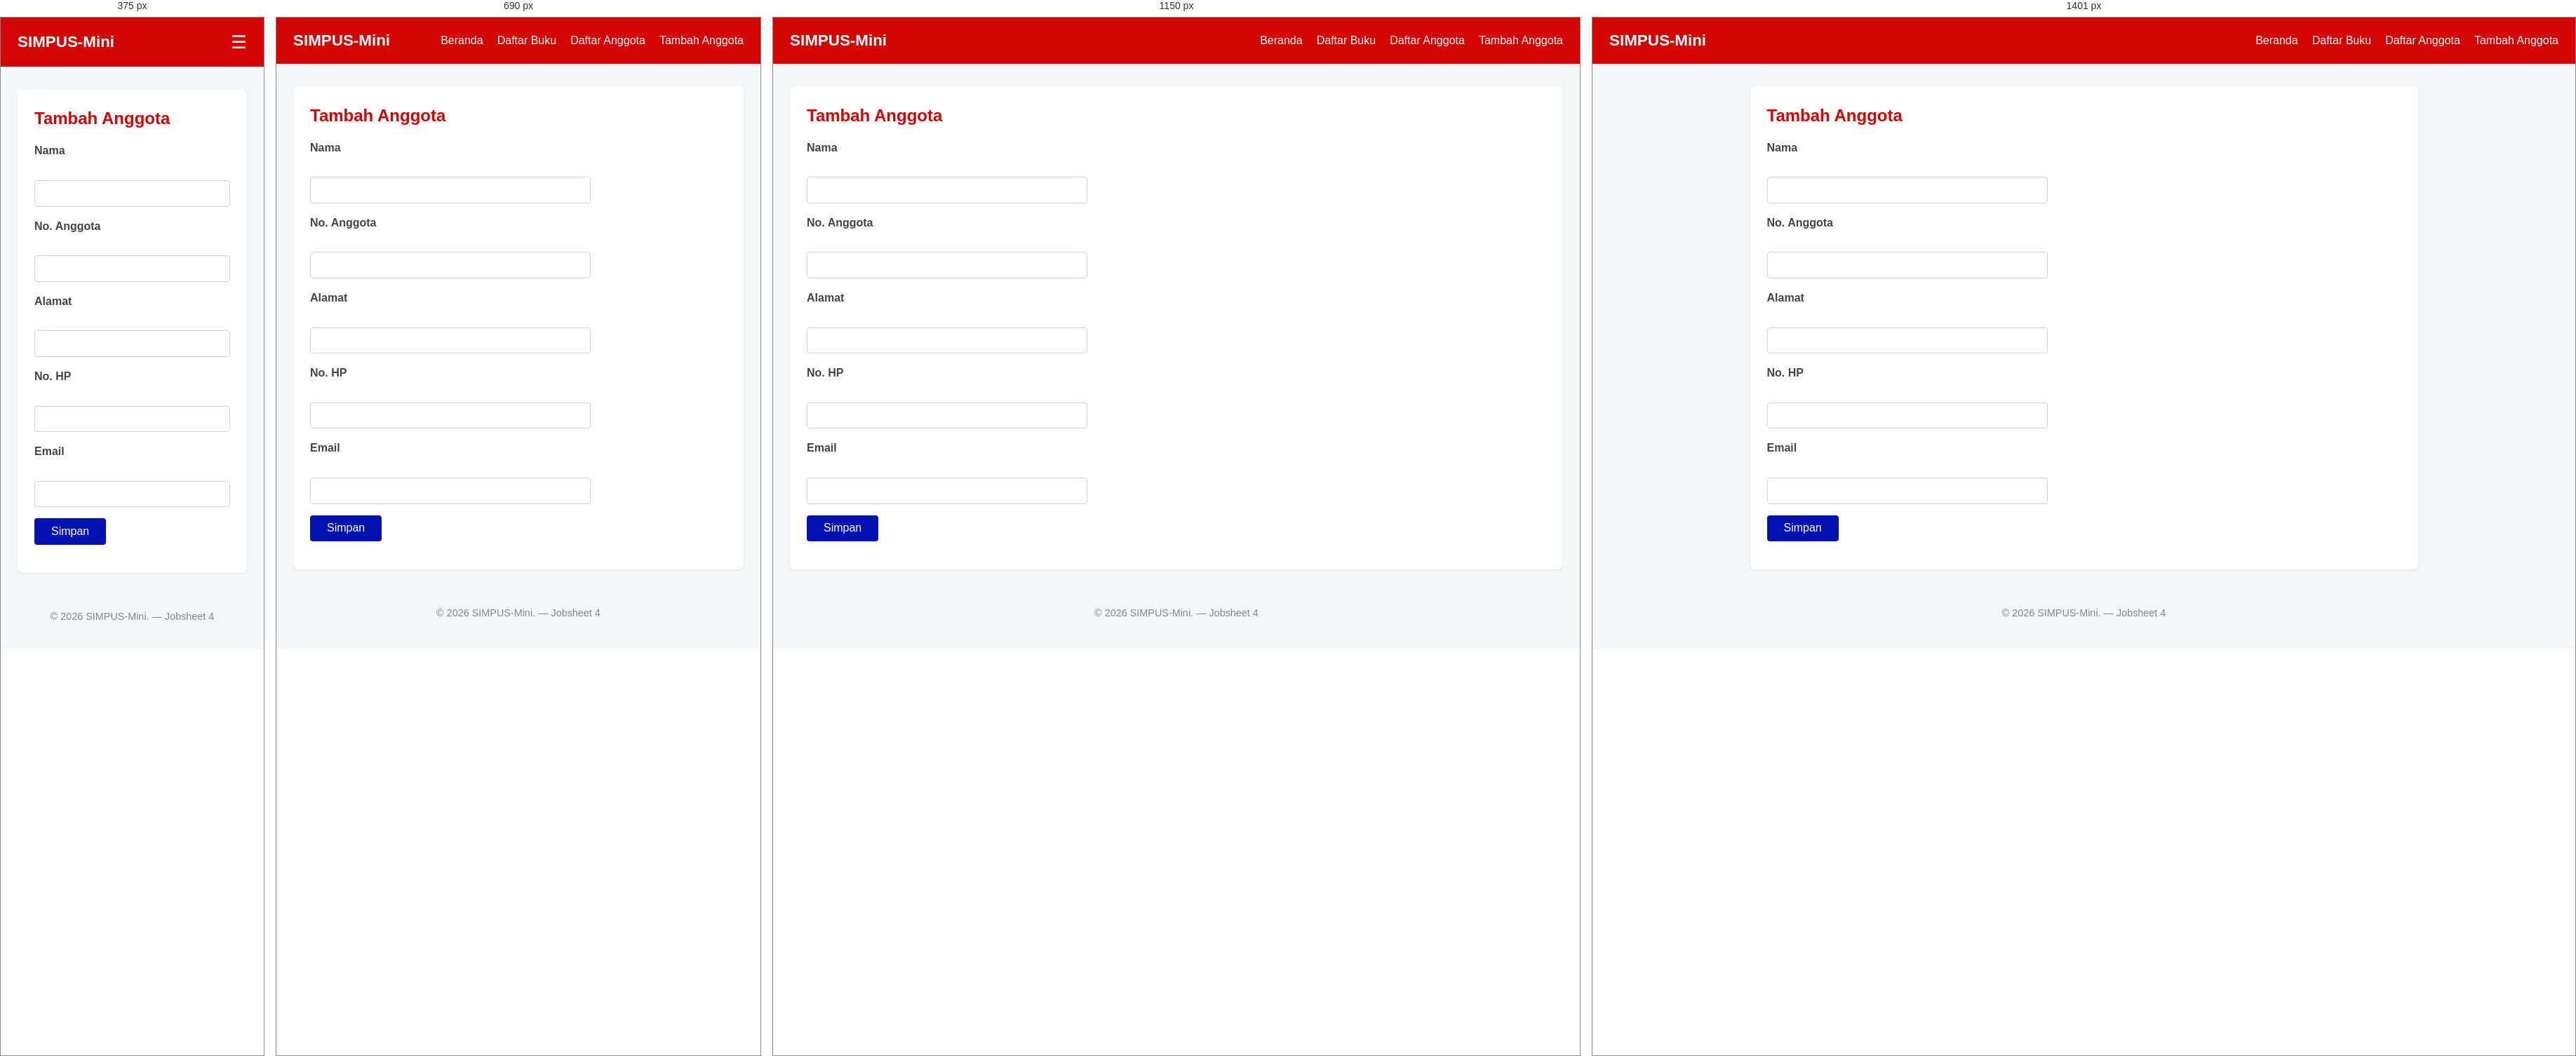
Rendered at 375 px, 690 px, 1150 px and 1401 px, left to right.

<!-- file: tambah.html -->
<!DOCTYPE html>
<html lang="id">

<head>
    <meta charset="UTF-8">
    <meta name="viewport" content="width=device-width, initial-scale=1.0">
    <title>SIMPUS-Mini | Tambah Anggota</title>
    <link rel="stylesheet" href="../assets/css/style.css">
</head>

<body>
    <header>
        <h1>SIMPUS-Mini</h1>
        <input type="checkbox" id="nav-toggle" class="nav-toggle">
        <label for="nav-toggle" class="nav-toggle-label">&#9776;</label>
        <nav>
            <ul>
                <li><a href="../index.html">Beranda</a></li>
                <li><a href="../buku/list.html">Daftar Buku</a></li>
                <li><a href="list.html">Daftar Anggota</a></li>
                <li><a href="tambah.html">Tambah Anggota</a></li>
            </ul>
        </nav>
    </header>

    <main>
        <section>
            <h2>Tambah Anggota</h2>
            <form action="">
                <p>
                    <label for="nama">Nama</label><br>
                    <input type="text" id="nama" name="nama" required>
                </p>
                <p>
                    <label for="no_anggota">No. Anggota</label><br>
                    <input type="text" id="no_anggota" name="no_anggota" required>
                </p>
                <p>
                    <label for="alamat">Alamat</label><br>
                    <input type="text" id="alamat" name="alamat">
                </p>
                <p>
                    <label for="no_hp">No. HP</label><br>
                    <input type="text" id="no_hp" name="no_hp">
                </p>
                <p>
                    <label for="email">Email</label><br>
                    <input type="email" id="email" name="email">
                </p>
                <p>
                    <button type="submit">Simpan</button>
                </p>
            </form>
        </section>
    </main>

    <footer>
        <p>&copy; 2026 SIMPUS-Mini. &mdash; Jobsheet 4</p>
    </footer>
</body>

</html>

/* @media block from style.css */
@media (max-width: 1400px) {
    main {
        max-width: 100%;
    }
}

/* @media block from style.css */
@media (max-width: 900px) {
    main section:nth-of-type(2) {
        grid-template-columns: repeat(2, 1fr);
    }
}

/* @media block from style.css */
@media (max-width: 480px) {
    header {
        position: relative;
    }

    .nav-toggle-label {
        display: block;
    }

    header nav {
        display: none;
        width: 100%;
        order: 3;
        margin-top: 1rem;
    }

    .nav-toggle:checked~nav {
        display: block;
    }

    header nav ul {
        flex-direction: column;
        gap: 0.75rem;
    }

    main section:nth-of-type(2) {
        grid-template-columns: 1fr;
    }

    form input, 
    form select {
        max-width: 100%;
    }
}